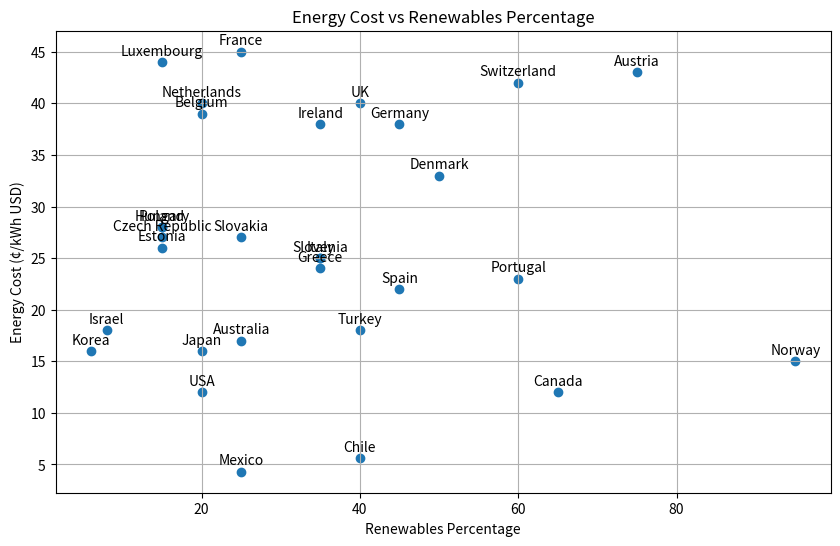

Python code for this plot:
import matplotlib.pyplot as plt

# Data from coal-and-renewables.md
data = [
 ("Mexico",4.3,25),
 ("Chile",5.6,40),
 ("USA",12,20),
 ("Canada",12,65),
 ("Norway",15,95),
 ("Japan",16,20),
 ("Korea",16,6),
 ("Australia",17,25),
 ("Israel",18,8),
 ("Turkey",18,40),
 ("Spain",22,45),
 ("Portugal",23,60),
 ("Greece",24,35),
 ("Italy",25,35),
 ("Slovenia",25,35),
 ("Estonia",26,15),
 ("Czech Republic",27,15),
 ("Slovakia",27,25),
 ("Hungary",28,15),
 ("Poland",28,15),
 ("Denmark",33,50),
 ("Germany",38,45),
 ("Ireland",38,35),
 ("Belgium",39,20),
 ("Netherlands",40,20),
 ("UK",40,40),
 ("Switzerland",42,60),
 ("Austria",43,75),
 ("Luxembourg",44,15),
 ("France",45,25),
]

# Extract the data
costs = [d[1] for d in data]
renewables_percent = [d[2] for d in data]
country_names = [d[0] for d in data]

# Create the plot
plt.figure(figsize=(10,6))
plt.scatter(renewables_percent, costs)
for i, country in enumerate(country_names):
 plt.annotate(country, (renewables_percent[i], costs[i]), textcoords="offset points", xytext=(0,5), ha='center')

plt.xlabel("Renewables Percentage")
plt.ylabel("Energy Cost (¢/kWh USD)")
plt.title("Energy Cost vs Renewables Percentage")
plt.grid(True)

# Save the plot to a file
plt.savefig("energy_cost_vs_renewables.png", bbox_inches='tight')

# Show the plot
plt.show()
